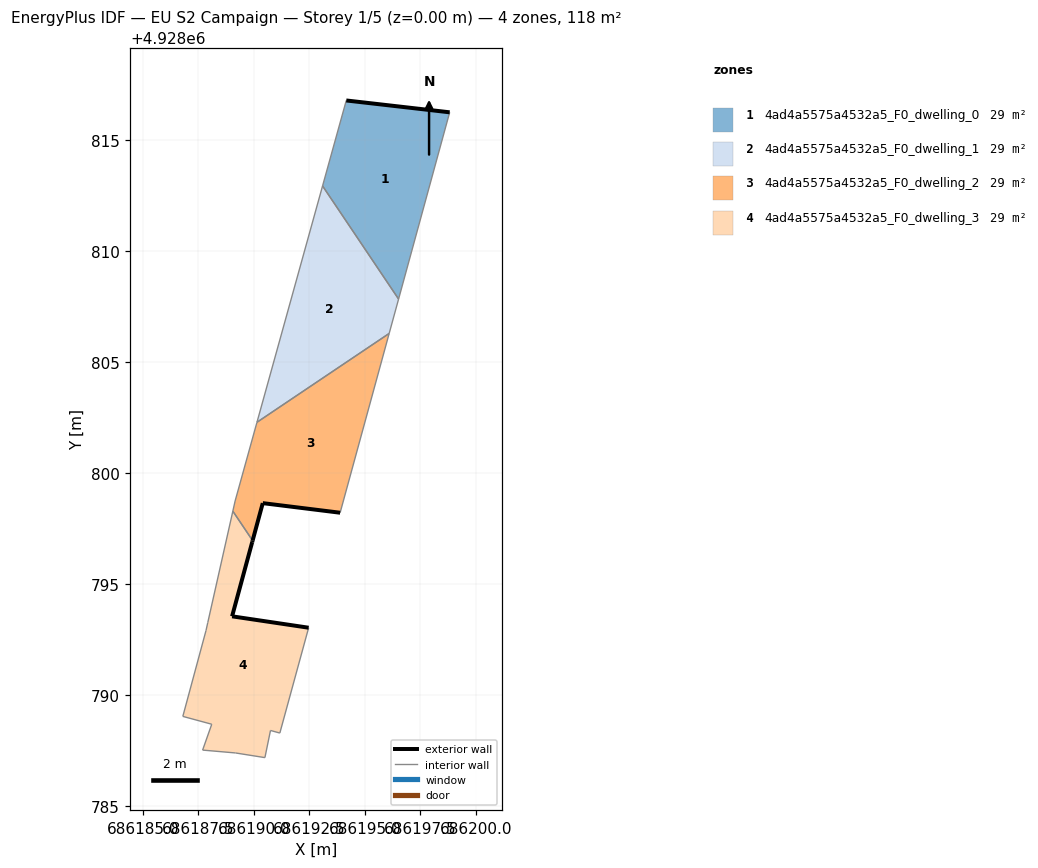
=== STOREY PLAN SPEC (per zone: floor XY polygon, exterior-wall plan segments, windows/doors) ===
zone 1: 4ad4a5575a4532a5_F0_dwelling_0  (29.5 m²)
  floor: (686196.52, 4928807.83) (686198.82, 4928816.24) (686194.17, 4928816.77) (686193.10, 4928812.92)
  exterior wall: (686194.17, 4928816.77) – (686198.82, 4928816.24)  [4.7 m]
  interior walls: 3
zone 2: 4ad4a5575a4532a5_F0_dwelling_1  (29.5 m²)
  floor: (686196.10, 4928806.29) (686196.52, 4928807.83) (686193.10, 4928812.92) (686190.14, 4928802.29)
  interior walls: 4
zone 3: 4ad4a5575a4532a5_F0_dwelling_2  (29.5 m²)
  floor: (686193.89, 4928798.21) (686196.10, 4928806.29) (686190.14, 4928802.29) (686189.16, 4928798.74) (686189.06, 4928798.28) (686189.95, 4928796.96) (686190.41, 4928798.64)
  exterior wall: (686193.89, 4928798.21) – (686190.41, 4928798.64)  [3.5 m]
  exterior wall: (686190.41, 4928798.64) – (686189.95, 4928796.96)  [1.7 m]
  interior walls: 5
zone 4: 4ad4a5575a4532a5_F0_dwelling_3  (29.5 m²)
  floor: (686191.17, 4928788.29) (686192.47, 4928793.04) (686189.02, 4928793.55) (686189.93, 4928796.89) (686189.95, 4928796.96) (686189.06, 4928798.28) (686187.93, 4928793.27) (686187.85, 4928792.91) (686186.81, 4928789.04) (686188.11, 4928788.69) (686187.70, 4928787.53) (686189.18, 4928787.40) (686190.50, 4928787.19) (686190.75, 4928788.41)
  exterior wall: (686189.95, 4928796.96) – (686189.93, 4928796.89)  [0.1 m]
  exterior wall: (686189.93, 4928796.89) – (686189.02, 4928793.55)  [3.5 m]
  exterior wall: (686189.02, 4928793.55) – (686192.47, 4928793.04)  [3.5 m]
  interior walls: 11

=== DERIVED (storey summary) ===
Building: EU S2 Campaign
Storey: 1 of 5  (floor level z = 0.00 m)
Storey gross floor area: 117.9 m²
Zones on this storey: 4
  - 4ad4a5575a4532a5_F0_dwelling_0: floor 29.5 m²; exterior wall 4.7 m (14.1 m²); WWR 0.0%
  - 4ad4a5575a4532a5_F0_dwelling_1: floor 29.5 m²
  - 4ad4a5575a4532a5_F0_dwelling_2: floor 29.5 m²; exterior wall 5.3 m (15.8 m²); WWR 0.0%
  - 4ad4a5575a4532a5_F0_dwelling_3: floor 29.5 m²; exterior wall 7.0 m (21.1 m²); WWR 0.0%
Zone adjacency (shared interzone walls):
  - 4ad4a5575a4532a5_F0_dwelling_0 ↔ 4ad4a5575a4532a5_F0_dwelling_1
  - 4ad4a5575a4532a5_F0_dwelling_1 ↔ 4ad4a5575a4532a5_F0_dwelling_2
  - 4ad4a5575a4532a5_F0_dwelling_2 ↔ 4ad4a5575a4532a5_F0_dwelling_3